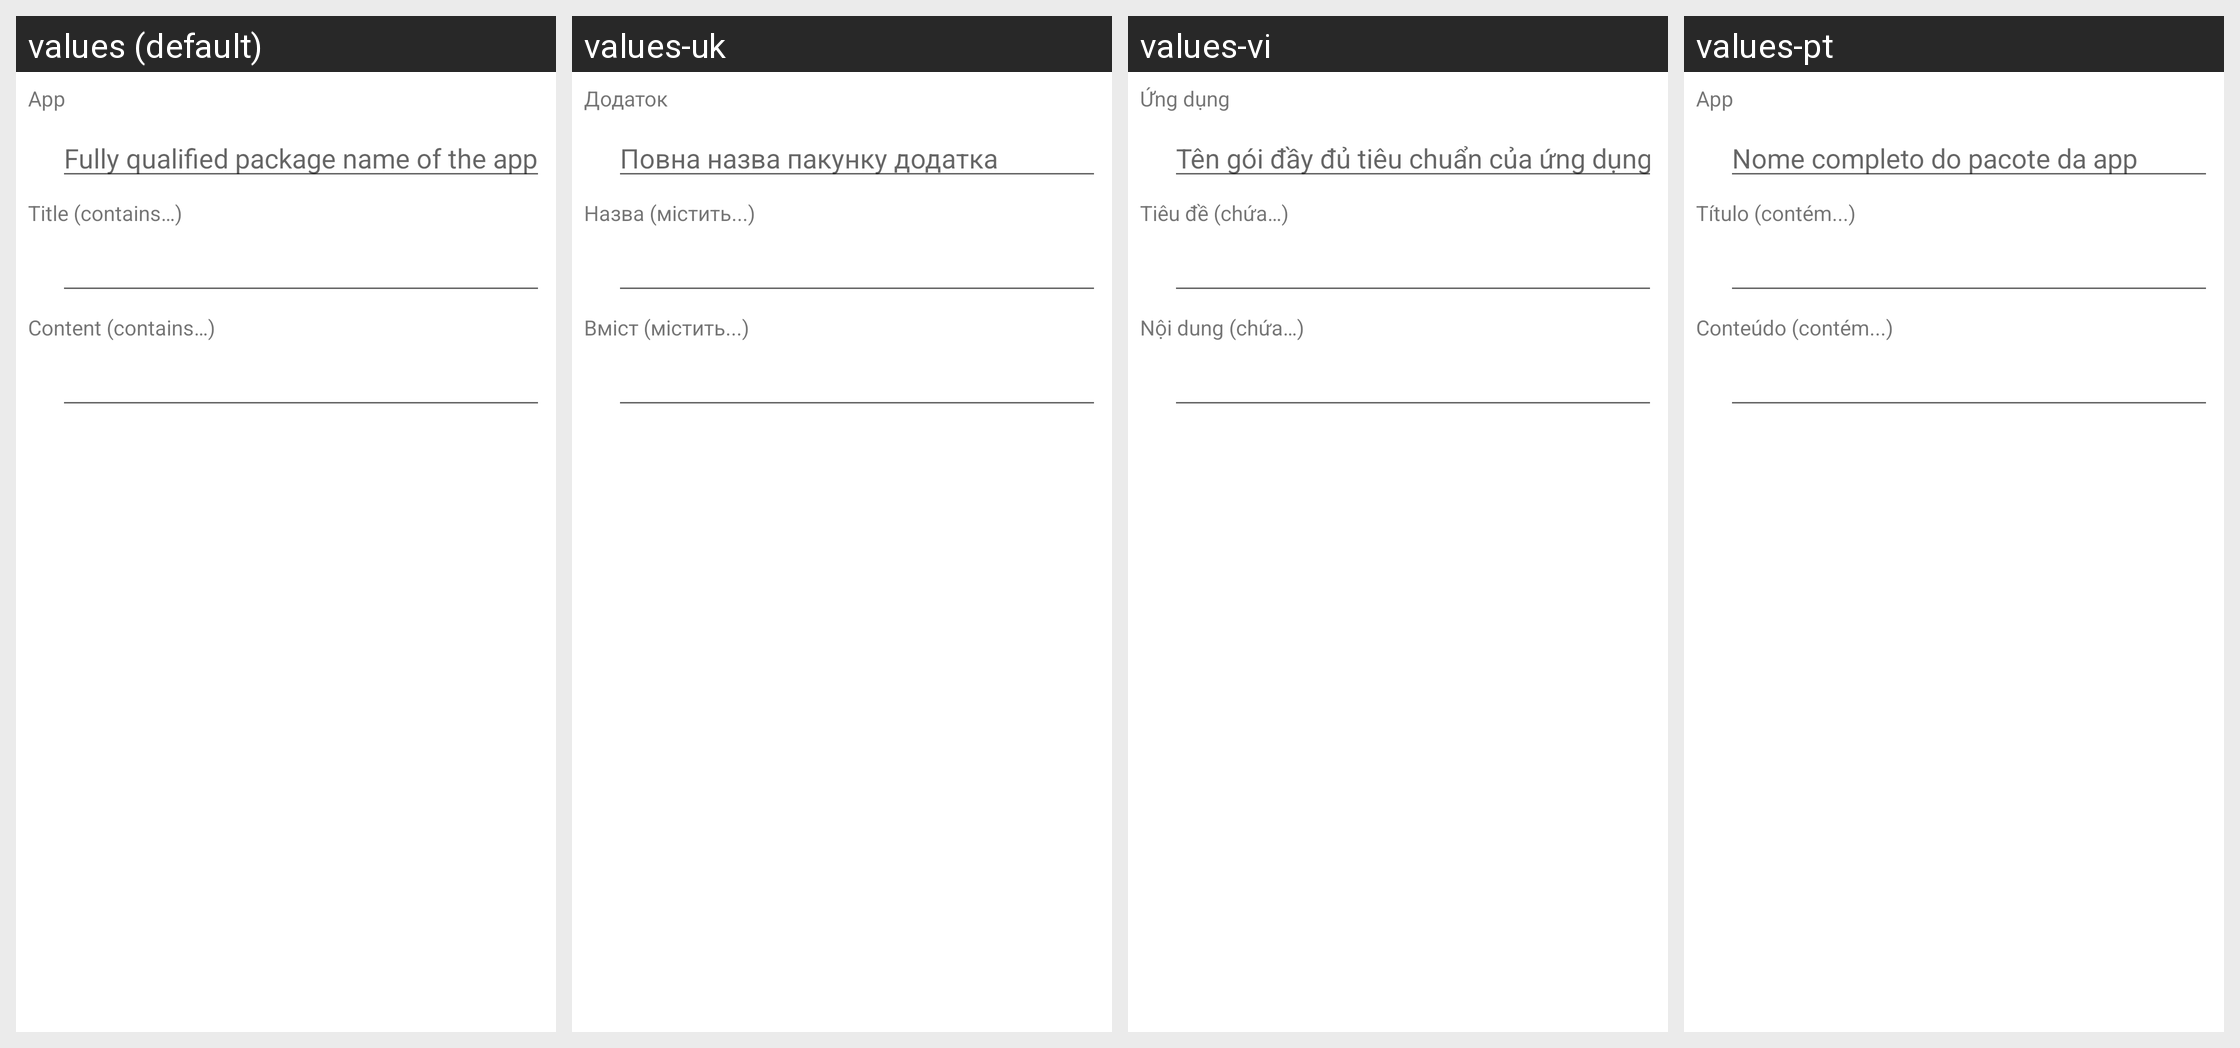

For this localized Android screen grid, give each drawn string resource with its value in every locale shown.
Android screen res/layout/plugin_event__notification.xml rendered under 4 locales, left to right: values (default), values-uk, values-vi, values-pt. Device: Nexus 5 (rendered at 1080×1920; each locale shown at half size, 540×960, under a caption strip naming it); theme AppTheme.
Other locales in the repository, not shown: values-ca, values-cs, values-da, values-de, values-eo, values-es, values-fr, values-gl, values-he, values-hu, values-id, values-it, values-ja, values-ko, values-nb-rNO, values-nl, values-or, values-pl, values-pt-rBR, values-ru, values-sv, values-tr, values-zh, values-zh-rCN, values-zh-rTW.
Strings drawn on this screen, with the default value and each locale's value (text and hints the layout hard-codes, and strings that could not be matched under every locale, appear in the picture but are not listed):

event_notification__app
  values: App
  values-uk: Додаток
  values-vi: Ứng dụng
  values-pt: App

event_notification__title
  values: Title (contains…)
  values-uk: Назва (містить...)
  values-vi: Tiêu đề (chứa…)
  values-pt: Título (contém...)

event_notification__content
  values: Content (contains…)
  values-uk: Вміст (містить...)
  values-vi: Nội dung (chứa…)
  values-pt: Conteúdo (contém...)

event_notification__app_hint
  values: Fully qualified package name of the app
  values-uk: Повна назва пакунку додатка
  values-vi: Tên gói đầy đủ tiêu chuẩn của ứng dụng
  values-pt: Nome completo do pacote da app
